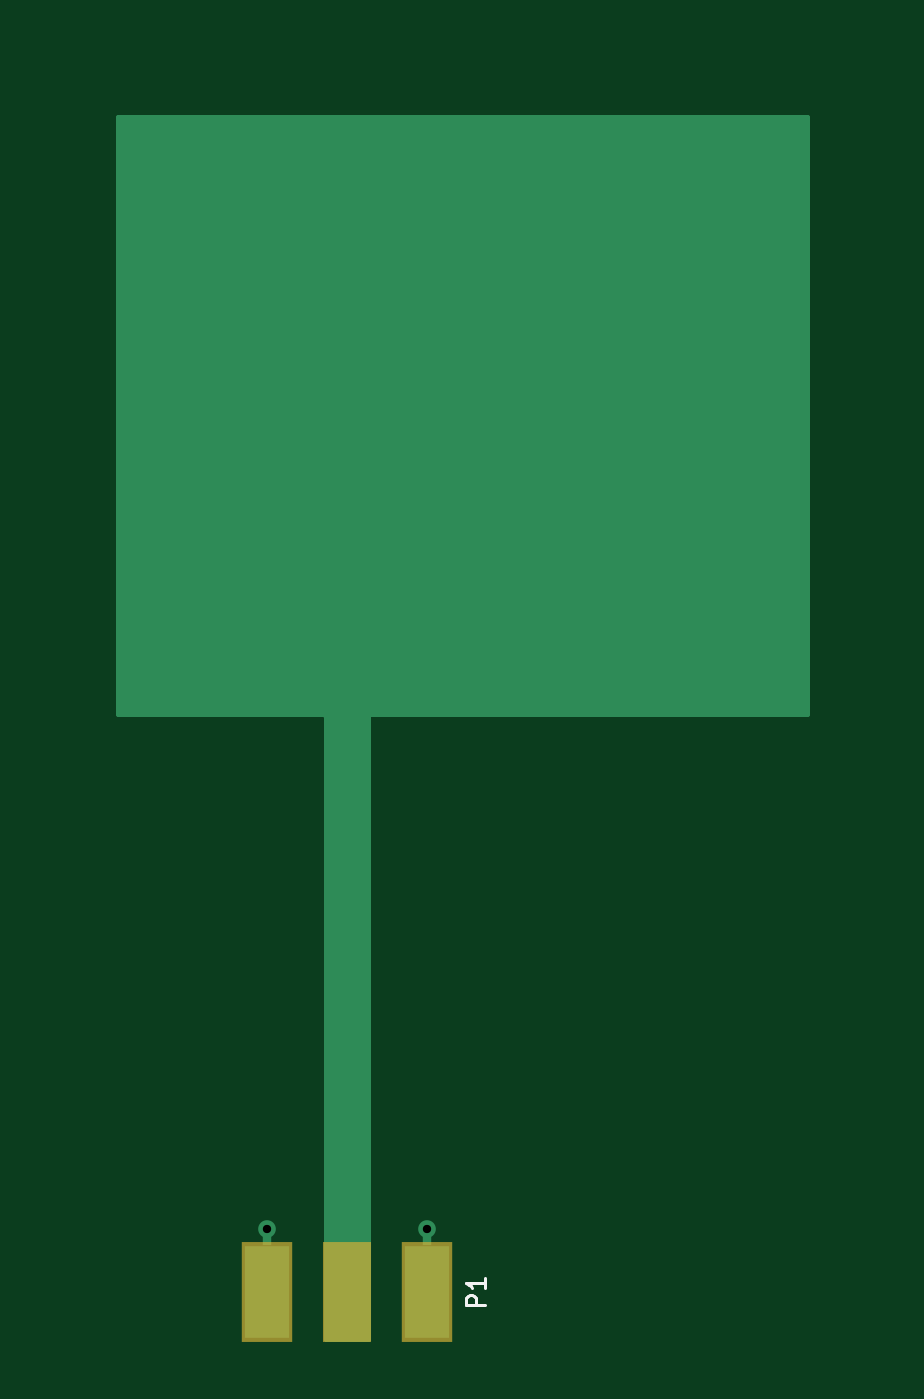
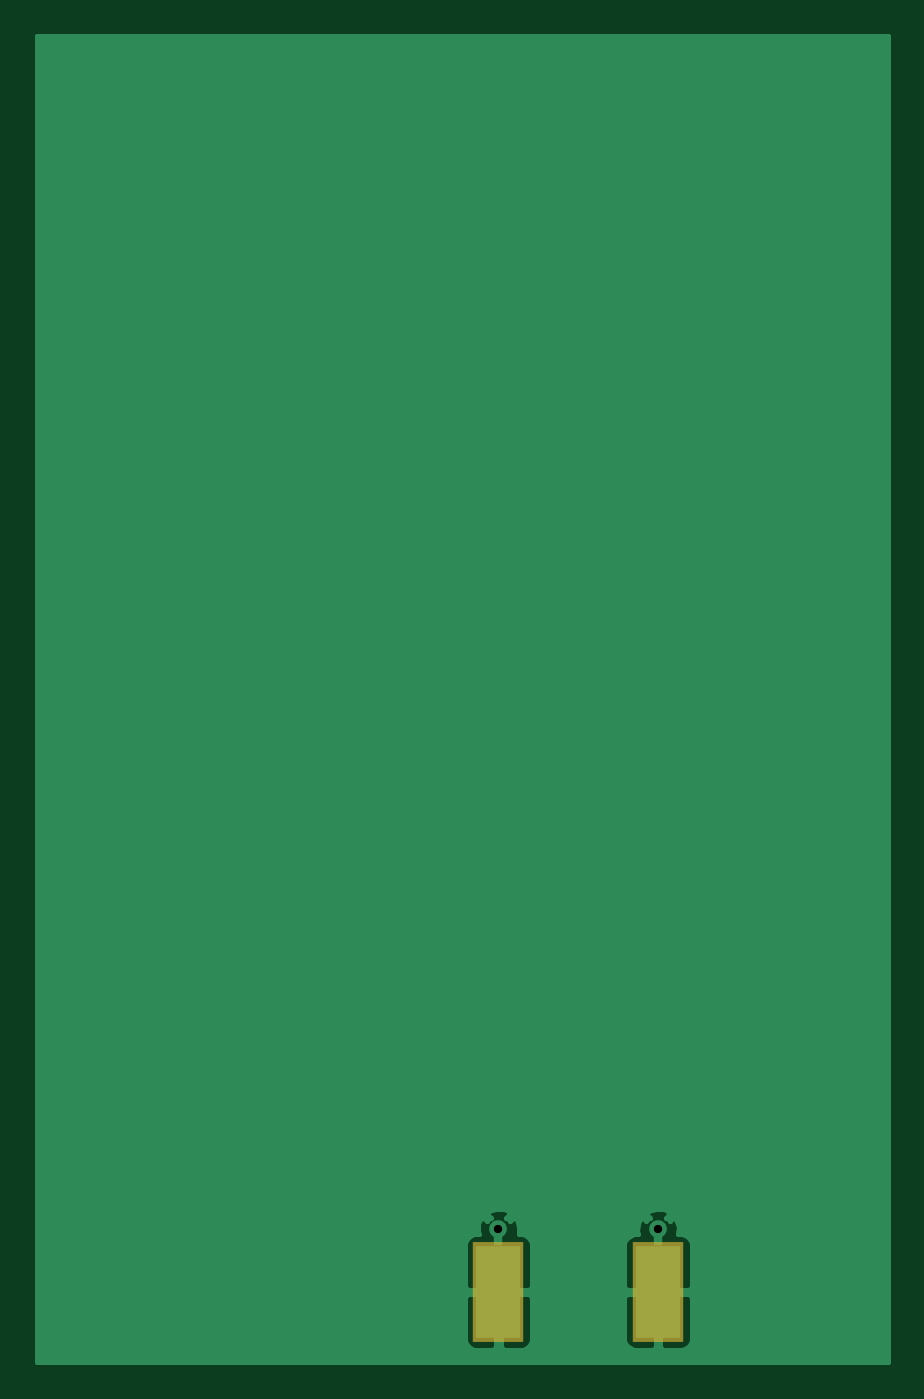
Circuit board: 8 layer files. Board 46.7 x 72.8 mm.
- bottom_copper: patch-B.Cu.gbr (7285 bytes)
- bottom_mask: patch-B.Mask.gbr (354 bytes)
- bottom_silk: patch-B.SilkS.gbr (265 bytes)
- top_copper: patch-F.Cu.gbr (1493 bytes)
- top_mask: patch-F.Mask.gbr (413 bytes)
- top_silk: patch-F.SilkS.gbr (757 bytes)
- drill: patch.drl (174 bytes)
- drill: r0.1.drl (168 bytes)

=== bottom_copper: patch-B.Cu.gbr ===
G04 #@! TF.FileFunction,Copper,L2,Bot,Signal*
%FSLAX46Y46*%
G04 Gerber Fmt 4.6, Leading zero omitted, Abs format (unit mm)*
G04 Created by KiCad (PCBNEW 4.0.5) date 02/15/17 17:22:41*
%MOMM*%
%LPD*%
G01*
G04 APERTURE LIST*
%ADD10C,0.100000*%
%ADD11R,2.420000X5.080000*%
%ADD12C,0.970000*%
%ADD13R,0.460000X0.890000*%
%ADD14C,0.254000*%
G04 APERTURE END LIST*
D10*
D11*
X124525000Y-123640000D03*
X133285000Y-123640000D03*
D12*
X124525000Y-120200000D03*
X133285000Y-120200000D03*
D13*
X124525000Y-120650000D03*
X133285000Y-120650000D03*
D14*
G36*
X158623000Y-127508000D02*
X111887000Y-127508000D01*
X111887000Y-123925750D01*
X122680000Y-123925750D01*
X122680000Y-126306309D01*
X122776673Y-126539698D01*
X122955301Y-126718327D01*
X123188690Y-126815000D01*
X124239250Y-126815000D01*
X124398000Y-126656250D01*
X124398000Y-123767000D01*
X124652000Y-123767000D01*
X124652000Y-126656250D01*
X124810750Y-126815000D01*
X125861310Y-126815000D01*
X126094699Y-126718327D01*
X126273327Y-126539698D01*
X126370000Y-126306309D01*
X126370000Y-123925750D01*
X131440000Y-123925750D01*
X131440000Y-126306309D01*
X131536673Y-126539698D01*
X131715301Y-126718327D01*
X131948690Y-126815000D01*
X132999250Y-126815000D01*
X133158000Y-126656250D01*
X133158000Y-123767000D01*
X133412000Y-123767000D01*
X133412000Y-126656250D01*
X133570750Y-126815000D01*
X134621310Y-126815000D01*
X134854699Y-126718327D01*
X135033327Y-126539698D01*
X135130000Y-126306309D01*
X135130000Y-123925750D01*
X134971250Y-123767000D01*
X133412000Y-123767000D01*
X133158000Y-123767000D01*
X131598750Y-123767000D01*
X131440000Y-123925750D01*
X126370000Y-123925750D01*
X126211250Y-123767000D01*
X124652000Y-123767000D01*
X124398000Y-123767000D01*
X122838750Y-123767000D01*
X122680000Y-123925750D01*
X111887000Y-123925750D01*
X111887000Y-120973691D01*
X122680000Y-120973691D01*
X122680000Y-123354250D01*
X122838750Y-123513000D01*
X124398000Y-123513000D01*
X124398000Y-123493000D01*
X124652000Y-123493000D01*
X124652000Y-123513000D01*
X126211250Y-123513000D01*
X126370000Y-123354250D01*
X126370000Y-120973691D01*
X131440000Y-120973691D01*
X131440000Y-123354250D01*
X131598750Y-123513000D01*
X133158000Y-123513000D01*
X133158000Y-123493000D01*
X133412000Y-123493000D01*
X133412000Y-123513000D01*
X134971250Y-123513000D01*
X135130000Y-123354250D01*
X135130000Y-120973691D01*
X135033327Y-120740302D01*
X134854699Y-120561673D01*
X134621310Y-120465000D01*
X134377129Y-120465000D01*
X134418149Y-120341436D01*
X134386018Y-119897032D01*
X134277768Y-119635692D01*
X134064200Y-119600405D01*
X133936315Y-119728290D01*
X133874699Y-119666673D01*
X133707838Y-119597557D01*
X133884595Y-119420800D01*
X133849308Y-119207232D01*
X133426436Y-119066851D01*
X132982032Y-119098982D01*
X132720692Y-119207232D01*
X132685405Y-119420800D01*
X132862162Y-119597557D01*
X132695301Y-119666673D01*
X132633685Y-119728290D01*
X132505800Y-119600405D01*
X132292232Y-119635692D01*
X132151851Y-120058564D01*
X132181237Y-120465000D01*
X131948690Y-120465000D01*
X131715301Y-120561673D01*
X131536673Y-120740302D01*
X131440000Y-120973691D01*
X126370000Y-120973691D01*
X126273327Y-120740302D01*
X126094699Y-120561673D01*
X125861310Y-120465000D01*
X125617129Y-120465000D01*
X125658149Y-120341436D01*
X125626018Y-119897032D01*
X125517768Y-119635692D01*
X125304200Y-119600405D01*
X125176315Y-119728290D01*
X125114699Y-119666673D01*
X124947838Y-119597557D01*
X125124595Y-119420800D01*
X125089308Y-119207232D01*
X124666436Y-119066851D01*
X124222032Y-119098982D01*
X123960692Y-119207232D01*
X123925405Y-119420800D01*
X124102162Y-119597557D01*
X123935301Y-119666673D01*
X123873685Y-119728290D01*
X123745800Y-119600405D01*
X123532232Y-119635692D01*
X123391851Y-120058564D01*
X123421237Y-120465000D01*
X123188690Y-120465000D01*
X122955301Y-120561673D01*
X122776673Y-120740302D01*
X122680000Y-120973691D01*
X111887000Y-120973691D01*
X111887000Y-54737000D01*
X158623000Y-54737000D01*
X158623000Y-127508000D01*
X158623000Y-127508000D01*
G37*
X158623000Y-127508000D02*
X111887000Y-127508000D01*
X111887000Y-123925750D01*
X122680000Y-123925750D01*
X122680000Y-126306309D01*
X122776673Y-126539698D01*
X122955301Y-126718327D01*
X123188690Y-126815000D01*
X124239250Y-126815000D01*
X124398000Y-126656250D01*
X124398000Y-123767000D01*
X124652000Y-123767000D01*
X124652000Y-126656250D01*
X124810750Y-126815000D01*
X125861310Y-126815000D01*
X126094699Y-126718327D01*
X126273327Y-126539698D01*
X126370000Y-126306309D01*
X126370000Y-123925750D01*
X131440000Y-123925750D01*
X131440000Y-126306309D01*
X131536673Y-126539698D01*
X131715301Y-126718327D01*
X131948690Y-126815000D01*
X132999250Y-126815000D01*
X133158000Y-126656250D01*
X133158000Y-123767000D01*
X133412000Y-123767000D01*
X133412000Y-126656250D01*
X133570750Y-126815000D01*
X134621310Y-126815000D01*
X134854699Y-126718327D01*
X135033327Y-126539698D01*
X135130000Y-126306309D01*
X135130000Y-123925750D01*
X134971250Y-123767000D01*
X133412000Y-123767000D01*
X133158000Y-123767000D01*
X131598750Y-123767000D01*
X131440000Y-123925750D01*
X126370000Y-123925750D01*
X126211250Y-123767000D01*
X124652000Y-123767000D01*
X124398000Y-123767000D01*
X122838750Y-123767000D01*
X122680000Y-123925750D01*
X111887000Y-123925750D01*
X111887000Y-120973691D01*
X122680000Y-120973691D01*
X122680000Y-123354250D01*
X122838750Y-123513000D01*
X124398000Y-123513000D01*
X124398000Y-123493000D01*
X124652000Y-123493000D01*
X124652000Y-123513000D01*
X126211250Y-123513000D01*
X126370000Y-123354250D01*
X126370000Y-120973691D01*
X131440000Y-120973691D01*
X131440000Y-123354250D01*
X131598750Y-123513000D01*
X133158000Y-123513000D01*
X133158000Y-123493000D01*
X133412000Y-123493000D01*
X133412000Y-123513000D01*
X134971250Y-123513000D01*
X135130000Y-123354250D01*
X135130000Y-120973691D01*
X135033327Y-120740302D01*
X134854699Y-120561673D01*
X134621310Y-120465000D01*
X134377129Y-120465000D01*
X134418149Y-120341436D01*
X134386018Y-119897032D01*
X134277768Y-119635692D01*
X134064200Y-119600405D01*
X133936315Y-119728290D01*
X133874699Y-119666673D01*
X133707838Y-119597557D01*
X133884595Y-119420800D01*
X133849308Y-119207232D01*
X133426436Y-119066851D01*
X132982032Y-119098982D01*
X132720692Y-119207232D01*
X132685405Y-119420800D01*
X132862162Y-119597557D01*
X132695301Y-119666673D01*
X132633685Y-119728290D01*
X132505800Y-119600405D01*
X132292232Y-119635692D01*
X132151851Y-120058564D01*
X132181237Y-120465000D01*
X131948690Y-120465000D01*
X131715301Y-120561673D01*
X131536673Y-120740302D01*
X131440000Y-120973691D01*
X126370000Y-120973691D01*
X126273327Y-120740302D01*
X126094699Y-120561673D01*
X125861310Y-120465000D01*
X125617129Y-120465000D01*
X125658149Y-120341436D01*
X125626018Y-119897032D01*
X125517768Y-119635692D01*
X125304200Y-119600405D01*
X125176315Y-119728290D01*
X125114699Y-119666673D01*
X124947838Y-119597557D01*
X125124595Y-119420800D01*
X125089308Y-119207232D01*
X124666436Y-119066851D01*
X124222032Y-119098982D01*
X123960692Y-119207232D01*
X123925405Y-119420800D01*
X124102162Y-119597557D01*
X123935301Y-119666673D01*
X123873685Y-119728290D01*
X123745800Y-119600405D01*
X123532232Y-119635692D01*
X123391851Y-120058564D01*
X123421237Y-120465000D01*
X123188690Y-120465000D01*
X122955301Y-120561673D01*
X122776673Y-120740302D01*
X122680000Y-120973691D01*
X111887000Y-120973691D01*
X111887000Y-54737000D01*
X158623000Y-54737000D01*
X158623000Y-127508000D01*
M02*

=== bottom_mask: patch-B.Mask.gbr ===
G04 #@! TF.FileFunction,Soldermask,Bot*
%FSLAX46Y46*%
G04 Gerber Fmt 4.6, Leading zero omitted, Abs format (unit mm)*
G04 Created by KiCad (PCBNEW 4.0.5) date 02/15/17 17:22:41*
%MOMM*%
%LPD*%
G01*
G04 APERTURE LIST*
%ADD10C,0.100000*%
%ADD11R,2.820000X5.480000*%
G04 APERTURE END LIST*
D10*
D11*
X124525000Y-123640000D03*
X133285000Y-123640000D03*
M02*

=== bottom_silk: patch-B.SilkS.gbr ===
G04 #@! TF.FileFunction,Legend,Bot*
%FSLAX46Y46*%
G04 Gerber Fmt 4.6, Leading zero omitted, Abs format (unit mm)*
G04 Created by KiCad (PCBNEW 4.0.5) date 02/15/17 17:22:41*
%MOMM*%
%LPD*%
G01*
G04 APERTURE LIST*
%ADD10C,0.100000*%
G04 APERTURE END LIST*
D10*
M02*

=== top_copper: patch-F.Cu.gbr ===
G04 #@! TF.FileFunction,Copper,L1,Top,Signal*
%FSLAX46Y46*%
G04 Gerber Fmt 4.6, Leading zero omitted, Abs format (unit mm)*
G04 Created by KiCad (PCBNEW 4.0.5) date 02/15/17 17:22:41*
%MOMM*%
%LPD*%
G01*
G04 APERTURE LIST*
%ADD10C,0.100000*%
%ADD11R,2.290000X5.080000*%
%ADD12R,2.420000X5.080000*%
%ADD13C,0.970000*%
%ADD14R,0.460000X0.890000*%
%ADD15C,0.254000*%
G04 APERTURE END LIST*
D10*
D11*
X128905000Y-123640000D03*
D12*
X124525000Y-123640000D03*
X133285000Y-123640000D03*
D13*
X124525000Y-120200000D03*
X133285000Y-120200000D03*
D14*
X124525000Y-120650000D03*
X133285000Y-120650000D03*
D15*
G36*
X154178000Y-91948000D02*
X130175000Y-91948000D01*
X130125590Y-91958006D01*
X130083965Y-91986447D01*
X130056685Y-92028841D01*
X130048000Y-92075000D01*
X130048000Y-126238000D01*
X127762000Y-126238000D01*
X127762000Y-92075000D01*
X127751994Y-92025590D01*
X127723553Y-91983965D01*
X127681159Y-91956685D01*
X127635000Y-91948000D01*
X116332000Y-91948000D01*
X116332000Y-59182000D01*
X154178000Y-59182000D01*
X154178000Y-91948000D01*
X154178000Y-91948000D01*
G37*
X154178000Y-91948000D02*
X130175000Y-91948000D01*
X130125590Y-91958006D01*
X130083965Y-91986447D01*
X130056685Y-92028841D01*
X130048000Y-92075000D01*
X130048000Y-126238000D01*
X127762000Y-126238000D01*
X127762000Y-92075000D01*
X127751994Y-92025590D01*
X127723553Y-91983965D01*
X127681159Y-91956685D01*
X127635000Y-91948000D01*
X116332000Y-91948000D01*
X116332000Y-59182000D01*
X154178000Y-59182000D01*
X154178000Y-91948000D01*
M02*

=== top_mask: patch-F.Mask.gbr ===
G04 #@! TF.FileFunction,Soldermask,Top*
%FSLAX46Y46*%
G04 Gerber Fmt 4.6, Leading zero omitted, Abs format (unit mm)*
G04 Created by KiCad (PCBNEW 4.0.5) date 02/15/17 17:22:41*
%MOMM*%
%LPD*%
G01*
G04 APERTURE LIST*
%ADD10C,0.100000*%
%ADD11R,2.690000X5.480000*%
%ADD12R,2.820000X5.480000*%
G04 APERTURE END LIST*
D10*
D11*
X128905000Y-123640000D03*
D12*
X124525000Y-123640000D03*
X133285000Y-123640000D03*
M02*

=== top_silk: patch-F.SilkS.gbr ===
G04 #@! TF.FileFunction,Legend,Top*
%FSLAX46Y46*%
G04 Gerber Fmt 4.6, Leading zero omitted, Abs format (unit mm)*
G04 Created by KiCad (PCBNEW 4.0.5) date 02/15/17 17:22:41*
%MOMM*%
%LPD*%
G01*
G04 APERTURE LIST*
%ADD10C,0.100000*%
%ADD11C,0.150000*%
G04 APERTURE END LIST*
D10*
D11*
X136467381Y-124378095D02*
X135467381Y-124378095D01*
X135467381Y-123997142D01*
X135515000Y-123901904D01*
X135562619Y-123854285D01*
X135657857Y-123806666D01*
X135800714Y-123806666D01*
X135895952Y-123854285D01*
X135943571Y-123901904D01*
X135991190Y-123997142D01*
X135991190Y-124378095D01*
X136467381Y-122854285D02*
X136467381Y-123425714D01*
X136467381Y-123140000D02*
X135467381Y-123140000D01*
X135610238Y-123235238D01*
X135705476Y-123330476D01*
X135753095Y-123425714D01*
M02*

=== drill: patch.drl ===
M48
;DRILL file {KiCad 4.0.5} date 02/15/17 17:22:43
;FORMAT={-:-/ absolute / inch / decimal}
FMAT,2
INCH,TZ
T1C0.018
%
G90
G05
M72
T1
X4.9026Y-4.7323
X5.2474Y-4.7323
T0
M30

=== drill: r0.1.drl ===
M48
INCH,TZ
FMAT,2
ICI,OFF
T01C.018
T03C.01
%
T01
G05
X5070Y2721
X8518Y2721
X22599Y2822
X26047Y2822
X36357Y2819
X39805Y2819
T03
X23858Y5785
X22988Y5785
X40426Y6847
M30

